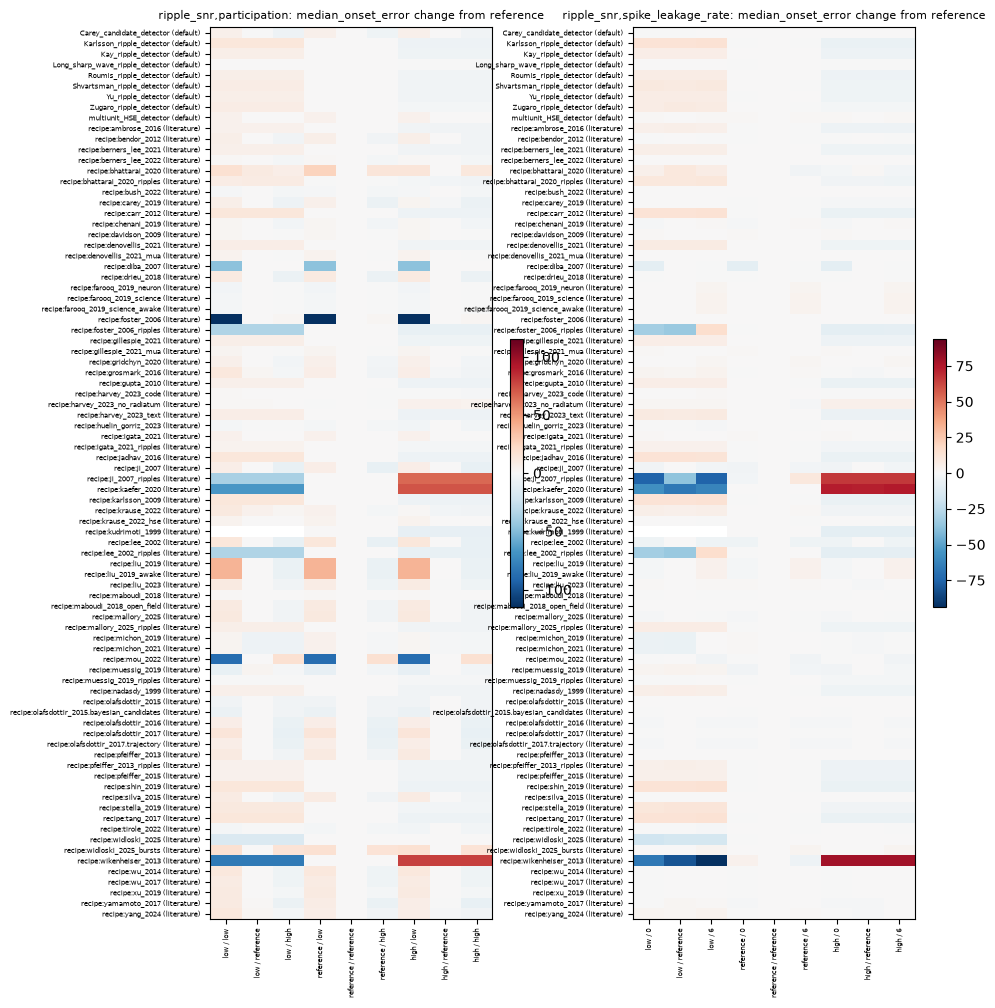

The data file committed next to this chart (first rows):
factors, level_1, level_2, condition_id, method, setting, primary_expression, scoring, measure, n_replicates, value, value_low, value_high, change, change_low, change_high, change_p, n_paired, n_dropped, n_failures
ripple_snr,participation, low, low, ripple_snr=low,participation=low, Carey_candidate_detector, default, network, interval, median_onset_error, 10, 0.007833, 0.005551, 0.009309, 0.005523, 0.003809, 0.006596, 0.001953, 10, 0, 0
ripple_snr,participation, low, low, ripple_snr=low,participation=low, Karlsson_ripple_detector, default, ripple, interval, median_onset_error, 10, 0.00531, 0.004249, 0.00681, 0.01315, 0.01016, 0.01609, 0.001953, 10, 0, 0
ripple_snr,participation, low, low, ripple_snr=low,participation=low, Kay_ripple_detector, default, ripple, interval, median_onset_error, 10, 0.007165, 0.005778, 0.008185, 0.006437, 0.005458, 0.007383, 0.001953, 10, 0, 0
ripple_snr,participation, low, low, ripple_snr=low,participation=low, Long_sharp_wave_ripple_detector, default, ripple, interval, median_onset_error, 10, 0.01239, 0.01033, 0.01441, 0.000194, -0.0008386, 0.001118, 0.3906, 10, 0, 0
ripple_snr,participation, low, low, ripple_snr=low,participation=low, Roumis_ripple_detector, default, ripple, interval, median_onset_error, 10, 0.00735, 0.006023, 0.008788, 0.006815, 0.005882, 0.00812, 0.001953, 10, 0, 0
ripple_snr,participation, low, low, ripple_snr=low,participation=low, Shvartsman_ripple_detector, default, ripple, interval, median_onset_error, 10, -0.001257, -0.004657, 0.003041, 0.008368, 0.005051, 0.0127, 0.001953, 10, 0, 0
ripple_snr,participation, low, low, ripple_snr=low,participation=low, Yu_ripple_detector, default, ripple, interval, median_onset_error, 10, 0.00881, 0.007983, 0.009965, 0.0071, 0.006305, 0.007991, 0.001953, 10, 0, 0
ripple_snr,participation, low, low, ripple_snr=low,participation=low, Zugaro_ripple_detector, default, ripple, interval, median_onset_error, 10, 0.02214, 0.02037, 0.02462, 0.008237, 0.006382, 0.01065, 0.001953, 10, 0, 0
ripple_snr,participation, low, low, ripple_snr=low,participation=low, multiunit_HSE_detector, default, burst, interval, median_onset_error, 10, -0.01675, -0.02147, -0.0143, 0.004799, 0.000732, 0.007073, 0.03711, 10, 0, 0
ripple_snr,participation, low, low, ripple_snr=low,participation=low, recipe:ambrose_2016, literature, ripple, interval, median_onset_error, 10, -0.01061, -0.01131, -0.00838, 0.005131, 0.003928, 0.007463, 0.001953, 10, 0, 0
ripple_snr,participation, low, low, ripple_snr=low,participation=low, recipe:bendor_2012, literature, burst, interval, median_onset_error, 10, 0.01826, 0.0159, 0.02068, 0.006744, 0.004656, 0.008675, 0.001953, 10, 0, 0
ripple_snr,participation, low, low, ripple_snr=low,participation=low, recipe:berners_lee_2021, literature, ripple, interval, median_onset_error, 10, -0.01008, -0.01259, -0.007029, 0.005481, 0.003922, 0.00732, 0.001953, 10, 0, 0
ripple_snr,participation, low, low, ripple_snr=low,participation=low, recipe:berners_lee_2022, literature, burst, interval, median_onset_error, 10, -0.01184, -0.01441, -0.00963, 0.001206, -0.00272, 0.005435, 0.2188, 10, 0, 0
ripple_snr,participation, low, low, ripple_snr=low,participation=low, recipe:bhattarai_2020, literature, network, interval, median_onset_error, 10, -0.06543, -0.1305, 0.003614, 0.0177, -0.04339, 0.08975, 0.5703, 10, 0, 0
ripple_snr,participation, low, low, ripple_snr=low,participation=low, recipe:bhattarai_2020_ripples, literature, ripple, interval, median_onset_error, 10, 0.01008, 0.001453, 0.01435, 0.008573, -0.001615, 0.0129, 0.2402, 10, 0, 0
ripple_snr,participation, low, low, ripple_snr=low,participation=low, recipe:bush_2022, literature, burst, interval, median_onset_error, 10, -0.0005771, -0.004821, 0.00774, -0.001541, -0.006411, 0.007231, 0.9375, 10, 0, 0
ripple_snr,participation, low, low, ripple_snr=low,participation=low, recipe:carey_2019, literature, network, interval, median_onset_error, 10, 0.01983, 0.01779, 0.02203, 0.007121, 0.005494, 0.008874, 0.001953, 10, 0, 0
ripple_snr,participation, low, low, ripple_snr=low,participation=low, recipe:carr_2012, literature, ripple, interval, median_onset_error, 10, 0.00531, 0.004249, 0.00681, 0.01315, 0.01016, 0.01609, 0.001953, 10, 0, 0
ripple_snr,participation, low, low, ripple_snr=low,participation=low, recipe:chenani_2019, literature, burst, interval, median_onset_error, 10, -0.01632, -0.02039, -0.01014, 0.002559, -0.001864, 0.01012, 0.1934, 10, 0, 0
ripple_snr,participation, low, low, ripple_snr=low,participation=low, recipe:davidson_2009, literature, burst, interval, median_onset_error, 10, -0.01845, -0.02219, -0.01551, 0.002399, -0.001055, 0.005292, 0.1719, 10, 0, 0
ripple_snr,participation, low, low, ripple_snr=low,participation=low, recipe:denovellis_2021, literature, ripple, interval, median_onset_error, 10, 0.00842, 0.00705, 0.009373, 0.007383, 0.006069, 0.008547, 0.001953, 10, 0, 0
ripple_snr,participation, low, low, ripple_snr=low,participation=low, recipe:denovellis_2021_mua, literature, burst, interval, median_onset_error, 10, -0.01726, -0.02136, -0.01413, 0.00437, 0.0008419, 0.007156, 0.02344, 10, 0, 0
ripple_snr,participation, low, low, ripple_snr=low,participation=low, recipe:diba_2007, literature, burst, interval, median_onset_error, 10, -0.1203, -0.2129, 0.02759, -0.04751, -0.143, 0.09405, 0.5938, 6, 0, 0
ripple_snr,participation, low, low, ripple_snr=low,participation=low, recipe:drieu_2018, literature, burst, interval, median_onset_error, 10, 0.006595, 0.003757, 0.008976, 0.01064, 0.008052, 0.01351, 0.001953, 10, 0, 0
ripple_snr,participation, low, low, ripple_snr=low,participation=low, recipe:farooq_2019_neuron, literature, burst, interval, median_onset_error, 10, 0.008641, 0.004856, 0.01953, -0.002837, -0.008307, 0.008967, 0.8281, 10, 0, 0
ripple_snr,participation, low, low, ripple_snr=low,participation=low, recipe:farooq_2019_science, literature, burst, interval, median_onset_error, 10, 0.009025, 0.005462, 0.02228, -0.002453, -0.008121, 0.01059, 0.5625, 10, 0, 0
ripple_snr,participation, low, low, ripple_snr=low,participation=low, recipe:farooq_2019_science_awake, literature, burst, interval, median_onset_error, 10, 0.009025, 0.005462, 0.02228, -0.002453, -0.008121, 0.01059, 0.5625, 10, 0, 0
ripple_snr,participation, low, low, ripple_snr=low,participation=low, recipe:foster_2006, literature, burst, interval, median_onset_error, 10, -0.1209, -0.1209, -0.1209, -0.1149, -0.122, -0.1098, 1, 1, 0, 0
ripple_snr,participation, low, low, ripple_snr=low,participation=low, recipe:foster_2006_ripples, literature, ripple, interval, median_onset_error, 10, -0.0009095, -0.152, 0.09573, -0.03465, -0.1868, 0.06343, 0.5, 4, 0, 0
ripple_snr,participation, low, low, ripple_snr=low,participation=low, recipe:gillespie_2021, literature, ripple, interval, median_onset_error, 10, 0.007165, 0.005778, 0.008185, 0.006437, 0.005458, 0.007383, 0.001953, 10, 0, 0
ripple_snr,participation, low, low, ripple_snr=low,participation=low, recipe:gillespie_2021_mua, literature, burst, interval, median_onset_error, 10, -0.01784, -0.02157, -0.01549, 0.003009, -0.0002766, 0.005257, 0.08008, 10, 0, 0
ripple_snr,participation, low, low, ripple_snr=low,participation=low, recipe:gridchyn_2020, literature, burst, interval, median_onset_error, 10, 0.01745, 0.01554, 0.01975, 0.005959, 0.003782, 0.007973, 0.003906, 10, 0, 0
ripple_snr,participation, low, low, ripple_snr=low,participation=low, recipe:grosmark_2016, literature, network, interval, median_onset_error, 10, -0.001758, -0.01609, 0.006985, 0.01208, -0.002905, 0.02339, 0.01367, 10, 0, 0
ripple_snr,participation, low, low, ripple_snr=low,participation=low, recipe:gupta_2010, literature, ripple, interval, median_onset_error, 10, 0.006715, 0.005552, 0.007825, 0.006065, 0.00489, 0.007566, 0.001953, 10, 0, 0
ripple_snr,participation, low, low, ripple_snr=low,participation=low, recipe:harvey_2023_code, literature, ripple, interval, median_onset_error, 10, 0.01509, 0.01169, 0.01829, 0.001683, -0.001142, 0.003838, 0.2539, 10, 0, 0
ripple_snr,participation, low, low, ripple_snr=low,participation=low, recipe:harvey_2023_no_radiatum, literature, ripple, interval, median_onset_error, 10, 0.001489, -0.005912, 0.007303, 0.001467, -0.005209, 0.007253, 0.957, 10, 0, 0
ripple_snr,participation, low, low, ripple_snr=low,participation=low, recipe:harvey_2023_text, literature, ripple, interval, median_onset_error, 10, 0.02239, 0.01818, 0.02599, 0.008018, 0.004073, 0.01124, 0.001953, 10, 0, 0
ripple_snr,participation, low, low, ripple_snr=low,participation=low, recipe:huelin_gorriz_2023, literature, network, interval, median_onset_error, 10, -0.01688, -0.02804, -0.009986, -0.002509, -0.01407, 0.00517, 0.373, 10, 0, 0
ripple_snr,participation, low, low, ripple_snr=low,participation=low, recipe:igata_2021, literature, burst, interval, median_onset_error, 10, -0.01606, -0.02021, -0.01366, 0.004782, 0.001372, 0.006889, 0.03125, 10, 0, 0
ripple_snr,participation, low, low, ripple_snr=low,participation=low, recipe:igata_2021_ripples, literature, ripple, interval, median_onset_error, 10, 0.005359, 0.003935, 0.006432, 0.004183, 0.002752, 0.005242, 0.001953, 10, 0, 0
ripple_snr,participation, low, low, ripple_snr=low,participation=low, recipe:jadhav_2016, literature, ripple, interval, median_onset_error, 10, 0.004742, 0.003057, 0.005877, 0.01257, 0.009615, 0.01528, 0.001953, 10, 0, 0
ripple_snr,participation, low, low, ripple_snr=low,participation=low, recipe:ji_2007, literature, burst, interval, median_onset_error, 10, 0.02521, 0.02276, 0.02784, 0.007453, 0.003849, 0.01221, 0.007812, 10, 0, 0
ripple_snr,participation, low, low, ripple_snr=low,participation=low, recipe:ji_2007_ripples, literature, ripple, interval, median_onset_error, 10, -0.09091, -0.1284, -0.05339, -0.03752, -0.1375, 0.06499, 1, 2, 0, 0
ripple_snr,participation, low, low, ripple_snr=low,participation=low, recipe:kaefer_2020, literature, ripple, interval, median_onset_error, 10, -0.2138, -0.2507, -0.1667, -0.06705, -0.149, -0.0184, 0.25, 4, 0, 0
ripple_snr,participation, low, low, ripple_snr=low,participation=low, recipe:karlsson_2009, literature, ripple, interval, median_onset_error, 10, 0.00531, 0.004249, 0.00681, 0.01315, 0.01016, 0.01609, 0.001953, 10, 0, 0
ripple_snr,participation, low, low, ripple_snr=low,participation=low, recipe:krause_2022, literature, network, interval, median_onset_error, 10, 0.02537, 0.02315, 0.02811, 0.01094, 0.008061, 0.01455, 0.001953, 10, 0, 0
ripple_snr,participation, low, low, ripple_snr=low,participation=low, recipe:krause_2022_hse, literature, burst, interval, median_onset_error, 10, -0.02875, -0.03245, -0.02571, 0.00364, -0.0002528, 0.006846, 0.2031, 10, 0, 0
ripple_snr,participation, low, low, ripple_snr=low,participation=low, recipe:kudrimoti_1999, literature, ripple, interval, median_onset_error, 10, , , , , , , , 0, 0, 0
ripple_snr,participation, low, low, ripple_snr=low,participation=low, recipe:lee_2002, literature, burst, interval, median_onset_error, 10, -0.02517, -0.03061, -0.02025, 0.01313, 0.006151, 0.02041, 0.01367, 10, 0, 0
ripple_snr,participation, low, low, ripple_snr=low,participation=low, recipe:lee_2002_ripples, literature, ripple, interval, median_onset_error, 10, -0.0009095, -0.152, 0.09573, -0.03465, -0.1868, 0.06343, 0.5, 4, 0, 0
ripple_snr,participation, low, low, ripple_snr=low,participation=low, recipe:liu_2019, literature, burst, interval, median_onset_error, 10, -0.1085, -0.1269, -0.0927, 0.03909, 0.006071, 0.06198, 0.07617, 10, 0, 0
ripple_snr,participation, low, low, ripple_snr=low,participation=low, recipe:liu_2019_awake, literature, burst, interval, median_onset_error, 10, -0.1085, -0.1269, -0.0927, 0.03909, 0.006071, 0.06198, 0.07617, 10, 0, 0
ripple_snr,participation, low, low, ripple_snr=low,participation=low, recipe:liu_2023, literature, network, interval, median_onset_error, 10, 0.003562, -0.005299, 0.007799, 0.01075, 0.003788, 0.01507, 0.01758, 10, 0, 0
ripple_snr,participation, low, low, ripple_snr=low,participation=low, recipe:maboudi_2018, literature, burst, interval, median_onset_error, 10, -0.03157, -0.03578, -0.02805, 0.0009648, -0.00406, 0.005379, 0.7266, 10, 0, 0
ripple_snr,participation, low, low, ripple_snr=low,participation=low, recipe:maboudi_2018_open_field, literature, burst, interval, median_onset_error, 10, 0.007922, 0.003842, 0.01195, 0.01062, 0.006696, 0.0141, 0.003906, 10, 0, 0
ripple_snr,participation, low, low, ripple_snr=low,participation=low, recipe:mallory_2025, literature, burst, interval, median_onset_error, 10, -0.004203, -0.007486, -0.0002941, 0.01137, 0.008012, 0.0153, 0.001953, 10, 0, 0
ripple_snr,participation, low, low, ripple_snr=low,participation=low, recipe:mallory_2025_ripples, literature, ripple, interval, median_onset_error, 10, -0.01002, -0.01412, -0.006914, 0.007022, 0.00441, 0.009297, 0.005859, 10, 0, 0
ripple_snr,participation, low, low, ripple_snr=low,participation=low, recipe:michon_2019, literature, network, interval, median_onset_error, 10, 0.001266, -0.0207, 0.01816, 0.00292, -0.01919, 0.02102, 0.5859, 8, 0, 0
ripple_snr,participation, low, low, ripple_snr=low,participation=low, recipe:michon_2021, literature, network, interval, median_onset_error, 10, 0.001266, -0.0207, 0.01816, 0.00292, -0.01919, 0.02102, 0.5859, 8, 0, 0
ripple_snr,participation, low, low, ripple_snr=low,participation=low, recipe:mou_2022, literature, burst, interval, median_onset_error, 10, -0.1338, -0.1688, -0.107, -0.08753, -0.1245, -0.05553, 0.001953, 10, 0, 0
... 1,452 more rows
